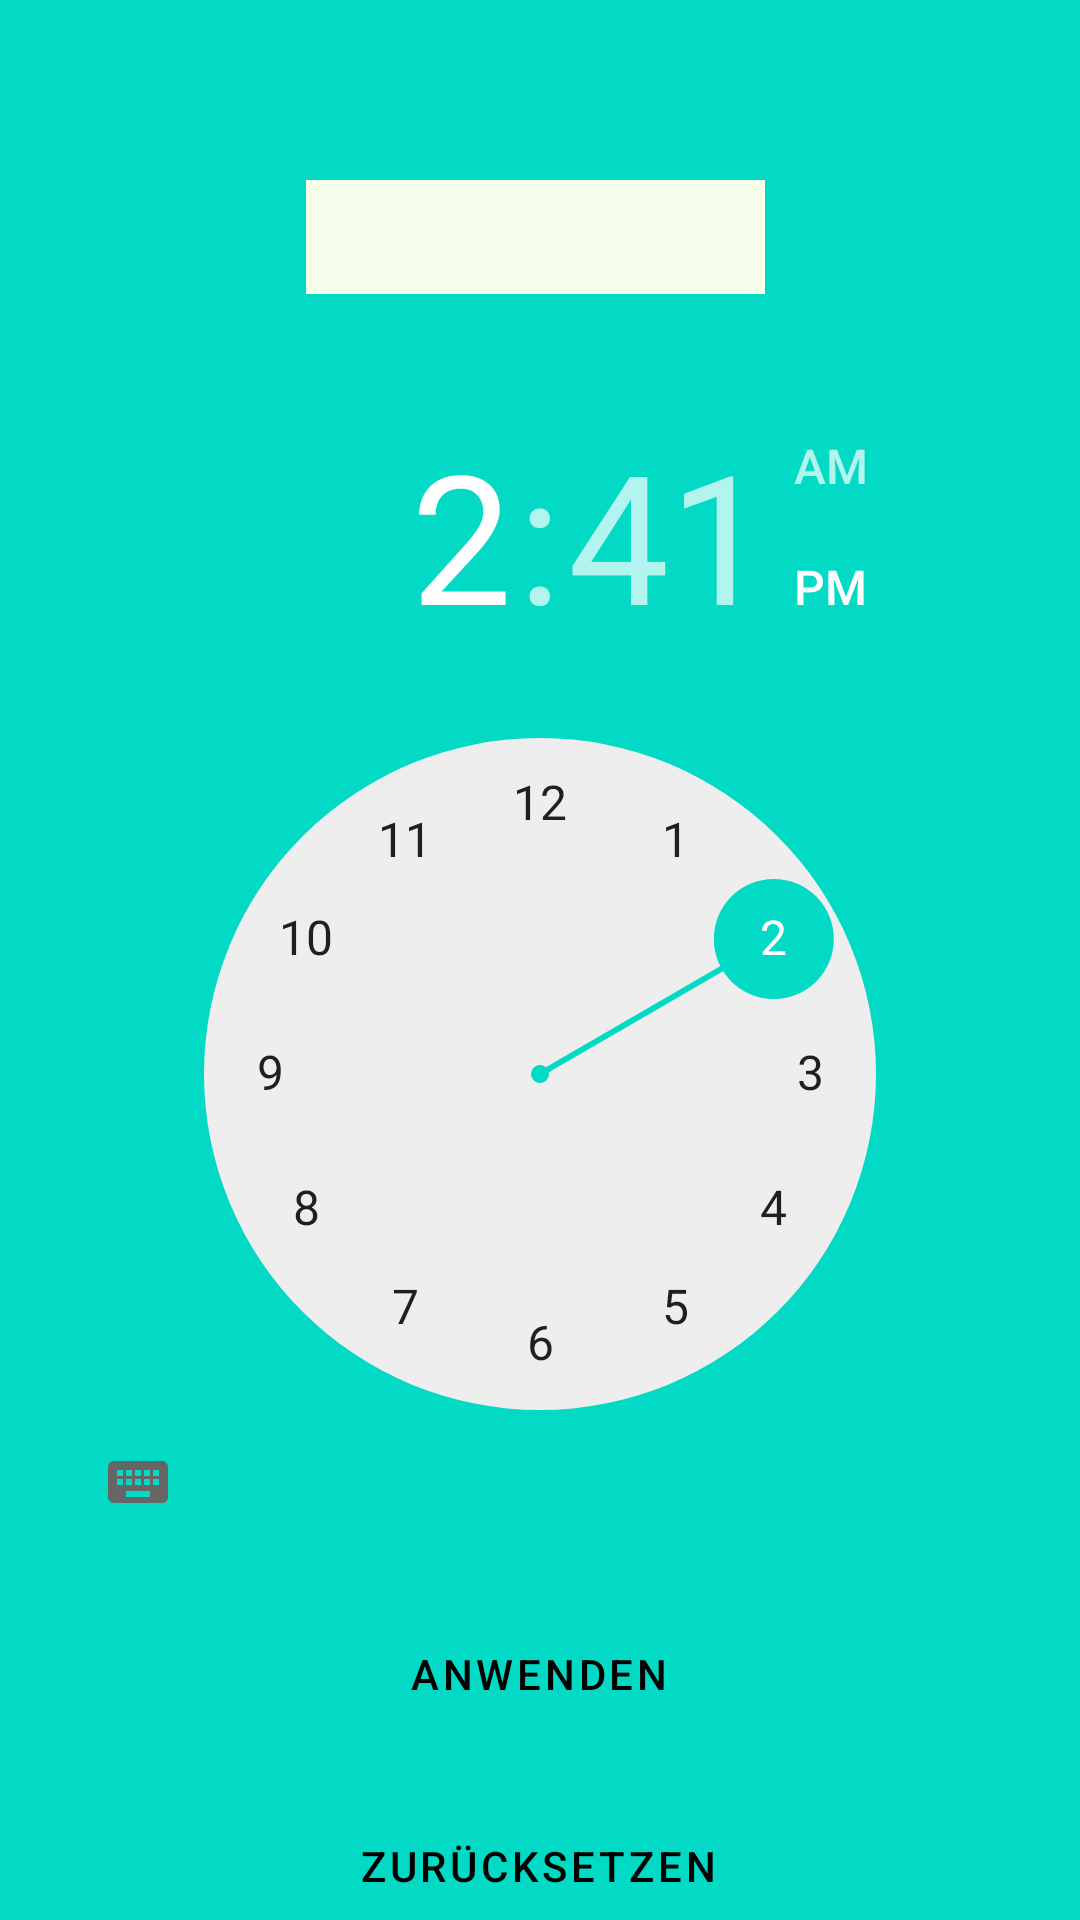

Write the Android layout XML for this screen, with the resource values it uses.
<!-- AndroidManifest.xml: application theme Theme.ShopLocal -->
<!-- res/layout/popup_open_at.xml -->
<?xml version="1.0" encoding="utf-8"?>
<androidx.constraintlayout.widget.ConstraintLayout xmlns:android="http://schemas.android.com/apk/res/android"
    xmlns:app="http://schemas.android.com/apk/res-auto"
    xmlns:tools="http://schemas.android.com/tools"
    android:id="@+id/popup_2"
    android:layout_width="fill_parent"
    android:layout_height="fill_parent"
    android:background="@color/teal_200"
    android:orientation="vertical"
    android:padding="10sp">

    <Spinner
        android:id="@+id/weekDay"
        android:layout_width="153dp"
        android:layout_height="38dp"
        android:layout_marginTop="50dp"
        android:background="#F5FFEB"
        app:layout_constraintEnd_toEndOf="parent"
        app:layout_constraintHorizontal_bias="0.492"
        app:layout_constraintStart_toStartOf="parent"
        app:layout_constraintTop_toTopOf="parent" />

    <TimePicker
        android:id="@+id/timePicker"
        android:layout_width="wrap_content"
        android:layout_height="wrap_content"
        android:layout_marginTop="32dp"
        app:layout_constraintEnd_toEndOf="parent"
        app:layout_constraintStart_toStartOf="parent"
        app:layout_constraintTop_toBottomOf="@+id/weekDay" />

    <Button
        android:id="@+id/reset"
        style="@style/Widget.MaterialComponents.Button.TextButton"
        android:layout_width="wrap_content"
        android:layout_height="wrap_content"
        android:layout_marginTop="16dp"
        android:text="@string/Reset"
        android:textColor="@color/black"
        app:layout_constraintEnd_toEndOf="parent"
        app:layout_constraintHorizontal_bias="0.498"
        app:layout_constraintStart_toStartOf="parent"
        app:layout_constraintTop_toBottomOf="@+id/apply"
        app:strokeColor="@color/black"
        app:strokeWidth="1dp" />

    <Button
        android:id="@+id/apply"
        style="@style/Widget.MaterialComponents.Button.TextButton"
        android:layout_width="wrap_content"
        android:layout_height="wrap_content"
        android:layout_marginTop="16dp"
        android:text="@string/Apply"
        android:textColor="@color/black"
        app:layout_constraintEnd_toEndOf="parent"
        app:layout_constraintHorizontal_bias="0.498"
        app:layout_constraintStart_toStartOf="parent"
        app:layout_constraintTop_toBottomOf="@+id/timePicker"
        app:strokeColor="@color/black"
        app:strokeWidth="1dp" />


</androidx.constraintlayout.widget.ConstraintLayout>
<!-- resources referenced by this layout -->
<resources>
  <string name="Apply">Anwenden</string>
  <string name="Reset">Zurücksetzen</string>
  <style name="Theme.ShopLocal" parent="Theme.MaterialComponents.DayNight.NoActionBar">
          
          <item name="colorPrimary">@color/purple_500</item>
          <item name="colorPrimaryVariant">@color/purple_700</item>
          <item name="colorOnPrimary">@color/white</item>
          
          <item name="colorSecondary">@color/teal_200</item>
          <item name="colorSecondaryVariant">@color/teal_700</item>
          <item name="colorOnSecondary">@color/black</item>
          
          <item name="android:statusBarColor" tools:targetApi="l">?attr/colorPrimaryVariant</item>
          
      </style>
  <!-- not gathered from this repository: default colours our renderer supplied (Android Studio template values) -->
  <color name="purple_500">#FF6200EE</color>
  <color name="purple_700">#FF3700B3</color>
  <color name="teal_200">#FF03DAC5</color>
  <color name="teal_700">#FF018786</color>
  <color name="black">#FF000000</color>
  <color name="white">#FFFFFFFF</color>
</resources>
